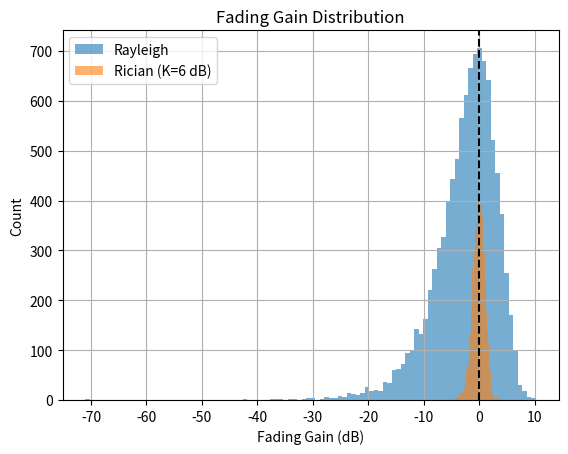

Write the Python code that produced this figure.
import numpy as np
import matplotlib.pyplot as plt

def simulate_fading(fading_type="rayleigh", K_dB=6, n_samples=10000):
    if fading_type == "rayleigh":
        fading = (np.random.normal(0, 1, n_samples) + 1j * np.random.normal(0, 1, n_samples)) / np.sqrt(2)
    elif fading_type == "rician":
        K = 10 ** (K_dB / 10)
        s = np.sqrt(K / (K + 1))
        sigma = np.sqrt(1 / (2 * (K + 1)))
        fading = (s + np.random.normal(0, sigma, n_samples) + 1j * np.random.normal(0, sigma, n_samples))
    else:
        raise ValueError("Unknown fading type")

    power_gain_dB = 10 * np.log10(np.abs(fading) ** 2)
    return power_gain_dB

rayleigh_dB = simulate_fading("rayleigh")
rician_dB = simulate_fading("rician", K_dB=15)

plt.hist(rayleigh_dB, bins=100, alpha=0.6, label='Rayleigh')
plt.hist(rician_dB, bins=100, alpha=0.6, label='Rician (K=6 dB)')
plt.axvline(0, color='k', linestyle='--')
plt.xlabel("Fading Gain (dB)")
plt.ylabel("Count")
plt.title("Fading Gain Distribution")
plt.legend()
plt.grid(True)
plt.show()
